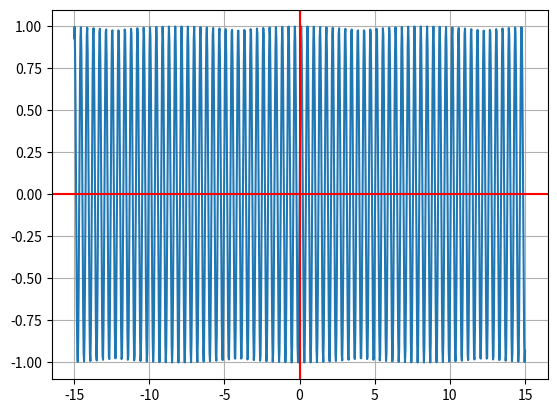

The matplotlib source for this figure:
import numpy as np
import matplotlib.pyplot as plt

N = 1000


def f(x):
    return np.sin(x)


c = 0.1

x = np.linspace(-15, 15, num=N)

# y = f((1 / c) * x)
# y = 15 * f(x)
y = f(x * 15)


fig, ax = plt.subplots()
ax.plot(x, y)
ax.grid()
ax.axhline(y=0, color="r")
ax.axvline(x=0, color="r")

plt.show()
